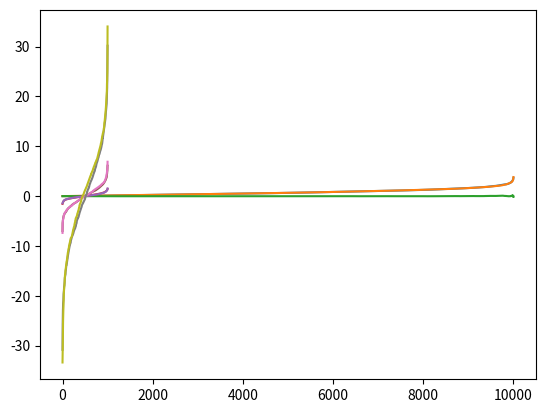

The matplotlib source for this figure:
import numpy as np
import matplotlib.pyplot as plt
import math
import itertools

def BM(n,T,mu,sigma):
    dt = T/n
    N_n = np.sqrt(dt) * np.random.normal(0, sigma, n)
    fin_var = mu*dt*np.arange(n+1)
    W = np.insert(np.cumsum(N_n),0,0) + fin_var
    return W

def max_process(A):
    n = len(A)
    max_val = -math.inf
    for a in A:
        if a > max_val:
            max_val = a
    return(max_val)
def min_process(A):
    n = len(A)
    min_val = math.inf
    for a in A:
        if a < min_val:
            min_val = a
    return(min_val)
def max_diff_process(A):
    n = len(A)
    max_val = -math.inf
    min_val = math.inf
    for a in A:
        if a > max_val:
            max_val = a
        if a < min_val:
            min_val = a
    return(max_val - min_val)

if __name__ == '__main__':
    #Properties of the brownian motion
    
    #Maximum of the Brownian Motion at time t is equal to the Half-normal distribution with parameter t
    #The half-normal distribution is defined to be the absolute value of the normal distribution
    #i.e X = N(0,sigma^2), then Y = |X| is a Half-normal distribution with parameter sigma^2 
    mu = 0
    sigma = 1
    t = 1
    m = 10000 #number of iterations
    n = 1000 #number of segments of the brownian motion
    M_t = np.zeros(m)
    Half_normal = np.abs(np.random.normal(mu,t,m))
    for i in np.arange(m):
        brownian = BM(n,t,mu,sigma)
        M_t[i] = max_process(brownian)
    
    M_t = np.sort(M_t)
    Half_normal = np.sort(Half_normal)

    plt.plot(M_t)
    plt.plot(Half_normal)
    plt.show()
    plt.plot(M_t-Half_normal)
    plt.show()
    
    #Self Similarity by scaling
    #If we multiply a brownian motion by a scalar, c, then we get a brownian motion at time t/c^2
    #V_t = (1/c)W_{tc^2} is a brownian motion
    #W^(1)_{tc^2} = cW^(2)_t , equal in distribution
    mu = 0
    sigma = 1
    t = 1

    m = 1000 #number of iterations
    n = 1000 #number of segments of the brownian motion

    C = [0.5,2,10]
    for c in C:
        #compare the BM to the scaled brownian motion at the middle of the time
        diff = np.zeros(m)
        for i in np.arange(m):
            brownian_scale = c*BM(n,t,mu,sigma)
            brownian = BM(n,t*(c*c),mu,sigma)
            diff[i] = brownian_scale[n//2] - brownian[n//2]
        diff = np.sort(diff)
        plt.plot(diff)
        norm = np.random.normal(mu,sigma*np.sqrt(t)*c,m)
        norm = np.sort(norm)
        plt.plot(norm)
        plt.show()